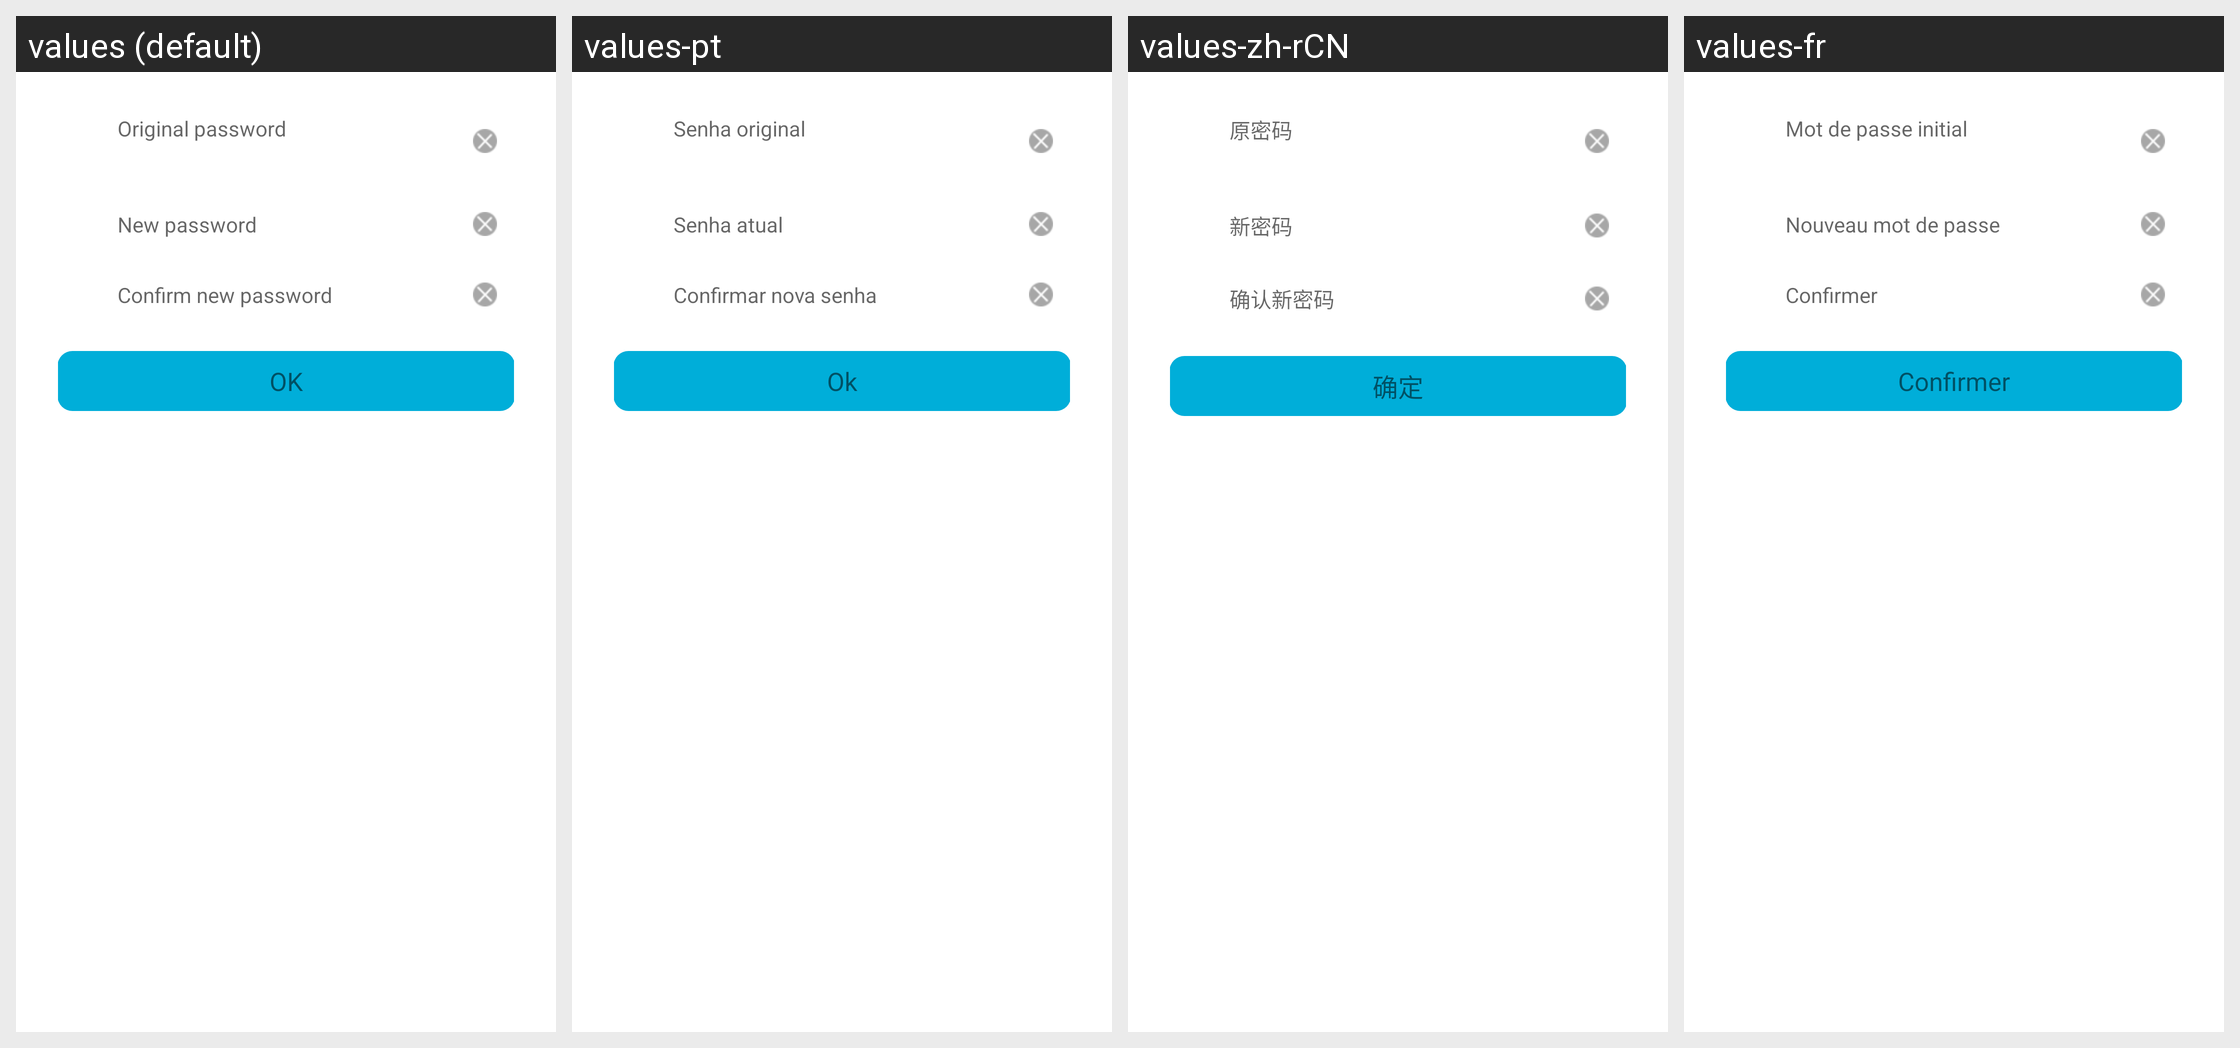

Locale-by-locale string values for the Android screen shown in this grid:
Android screen res/layout/mobilegames_modify.xml rendered under 4 locales, left to right: values (default), values-pt, values-zh-rCN, values-fr. Device: Nexus 5 (rendered at 1080×1920; each locale shown at half size, 540×960, under a caption strip naming it); theme Theme.MaterialComponents.DayNight.NoActionBar.
Other locales in the repository, not shown: values-ar, values-de, values-el, values-es, values-it, values-ko, values-nl, values-pl-rPL, values-ru, values-se, values-sv, values-th, values-tr, values-tr-rTR, values-vi-rVN, values-zh-rTW.
Strings drawn on this screen, with the default value and each locale's value (text and hints the layout hard-codes, and strings that could not be matched under every locale, appear in the picture but are not listed):

mobilegames_modify_1
  values: Original password
  values-pt: Senha original
  values-zh-rCN: 原密码
  values-fr: Mot de passe initial

mobilegames_modify_2
  values: New password
  values-pt: Senha atual
  values-zh-rCN: 新密码
  values-fr: Nouveau mot de passe

mobilegames_modify_3
  values: Confirm new password
  values-pt: Confirmar nova senha
  values-zh-rCN: 确认新密码
  values-fr: Confirmer

mobilegames_common_btn_sure
  values: OK
  values-pt: Ok
  values-zh-rCN: 确定
  values-fr: Confirmer
